Photos from the image-classification dataset "glucoma_classification" in the GitHub repository Ambssharma/glucoma_classification. Its 7 classes are: glaucoma expert cup, glaucoma expert disc, final glu aug, non-glaucoma augmented, glaucoma augmented images, glaucoma resized, non-glaucoma resized.

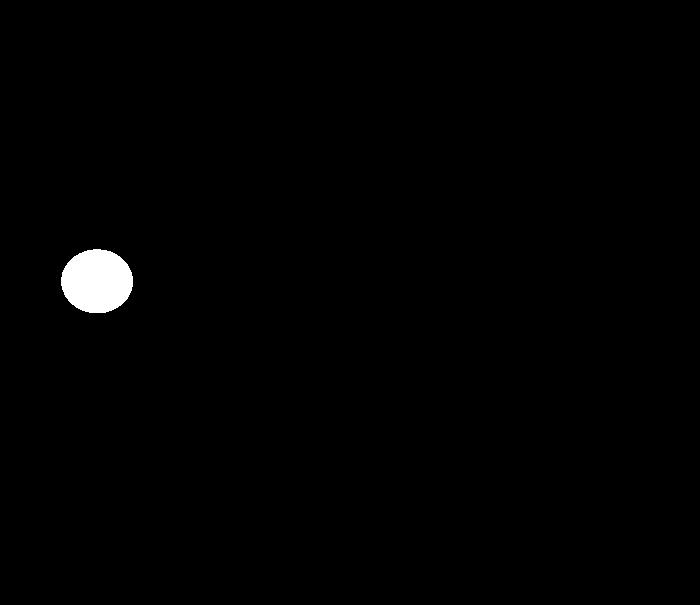
Label: glaucoma expert cup

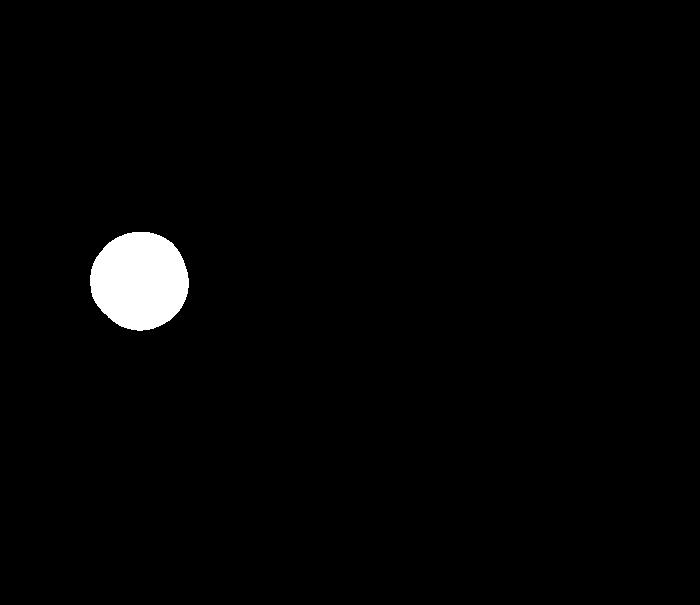
Label: glaucoma expert disc

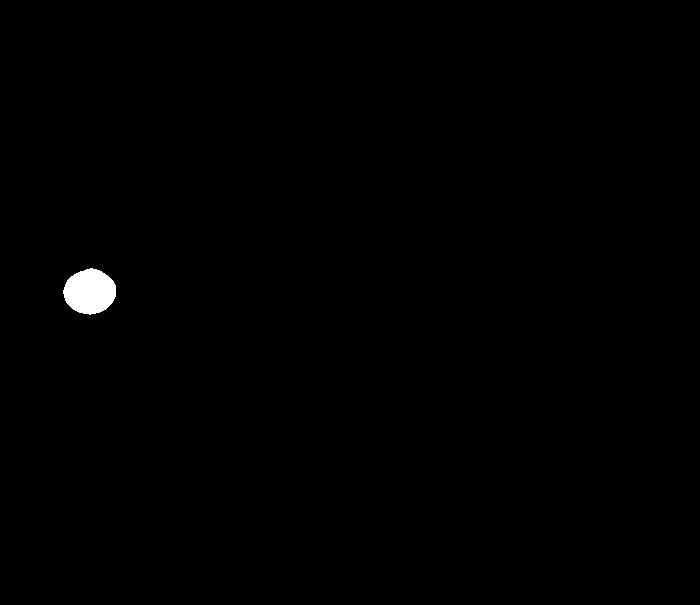
Label: glaucoma expert cup

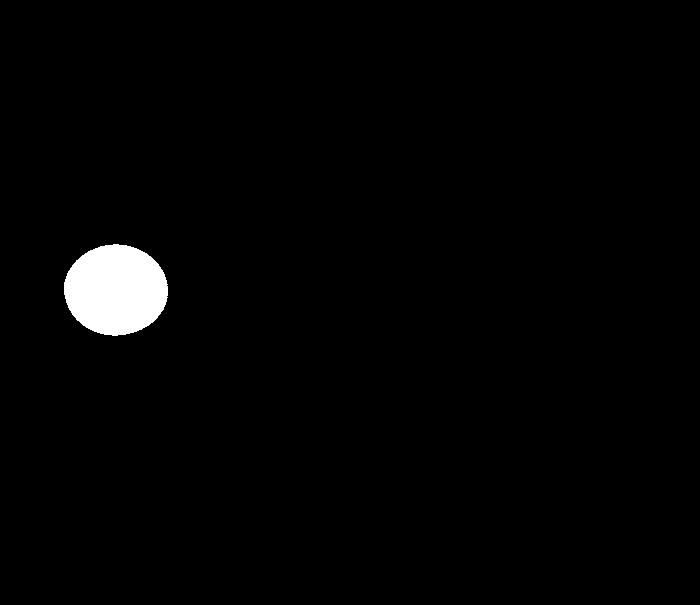
Label: glaucoma expert disc

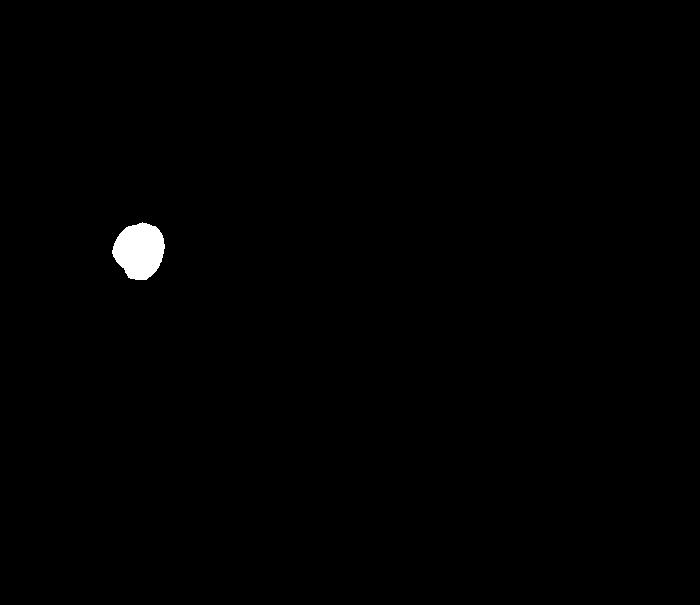
Label: glaucoma expert cup

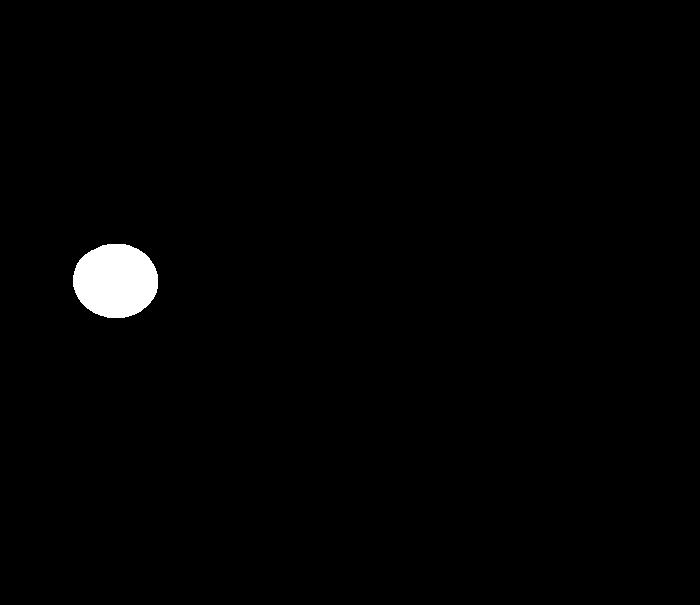
Label: glaucoma expert disc
